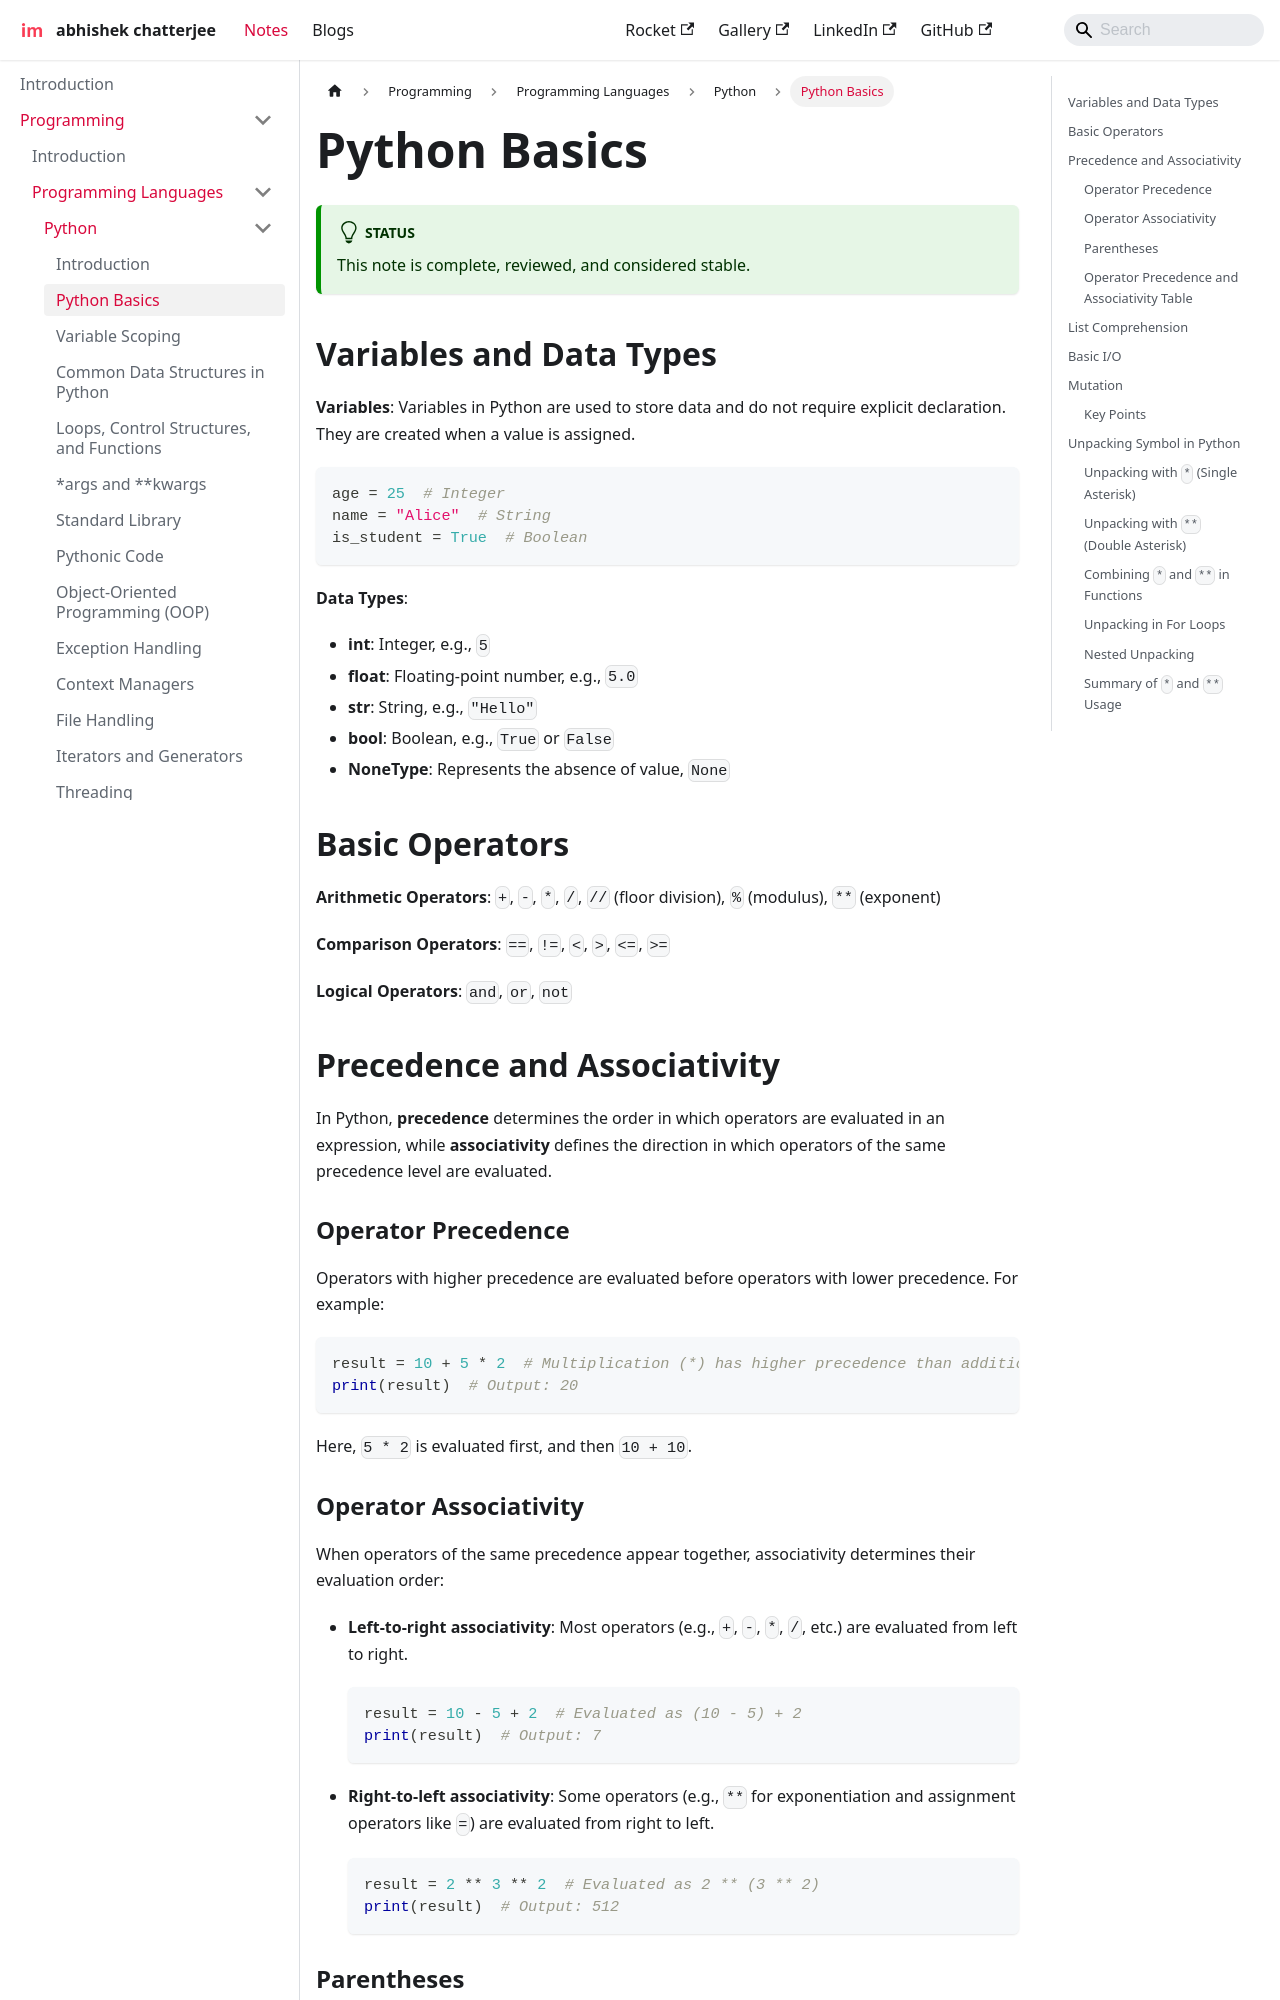

repository: imdeepmind/imdeepmind.github.io · page: docs/programming/programming-languages/python/python-basics/index.html · generator: docusaurus

---
sidebar_position: 2
---

# Python Basics

:::tip[Status]

This note is complete, reviewed, and considered stable.

:::

## Variables and Data Types

**Variables**: Variables in Python are used to store data and do not require explicit declaration. They are created when a value is assigned.

```python
age = 25  # Integer
name = "Alice"  # String
is_student = True  # Boolean
```

**Data Types**:

- **int**: Integer, e.g., `5`
- **float**: Floating-point number, e.g., `5.0`
- **str**: String, e.g., `"Hello"`
- **bool**: Boolean, e.g., `True` or `False`
- **NoneType**: Represents the absence of value, `None`

## Basic Operators

**Arithmetic Operators**: `+`, `-`, `*`, `/`, `//` (floor division), `%` (modulus), `**` (exponent)

**Comparison Operators**: `==`, `!=`, `<`, `>`, `<=`, `>=`

**Logical Operators**: `and`, `or`, `not`

## Precedence and Associativity

In Python, **precedence** determines the order in which operators are evaluated in an expression, while **associativity** defines the direction in which operators of the same precedence level are evaluated.

### Operator Precedence

Operators with higher precedence are evaluated before operators with lower precedence. For example:

```python
result = 10 + 5 * 2  # Multiplication (*) has higher precedence than addition (+)
print(result)  # Output: 20
```

Here, `5 * 2` is evaluated first, and then `10 + 10`.

### Operator Associativity

When operators of the same precedence appear together, associativity determines their evaluation order:

- **Left-to-right associativity**: Most operators (e.g., `+`, `-`, `*`, `/`, etc.) are evaluated from left to right.

  ```python
  result = 10 - 5 + 2  # Evaluated as (10 - 5) + 2
  print(result)  # Output: 7
  ```

- **Right-to-left associativity**: Some operators (e.g., `**` for exponentiation and assignment operators like `=`) are evaluated from right to left.

  ```python
  result = 2 ** 3 ** 2  # Evaluated as 2 ** (3 ** 2)
  print(result)  # Output: 512
  ```

### Parentheses

To explicitly define the evaluation order, we can use parentheses:

```python
result = (10 + 5) * 2  # Parentheses override default precedence
print(result)  # Output: 30
```
